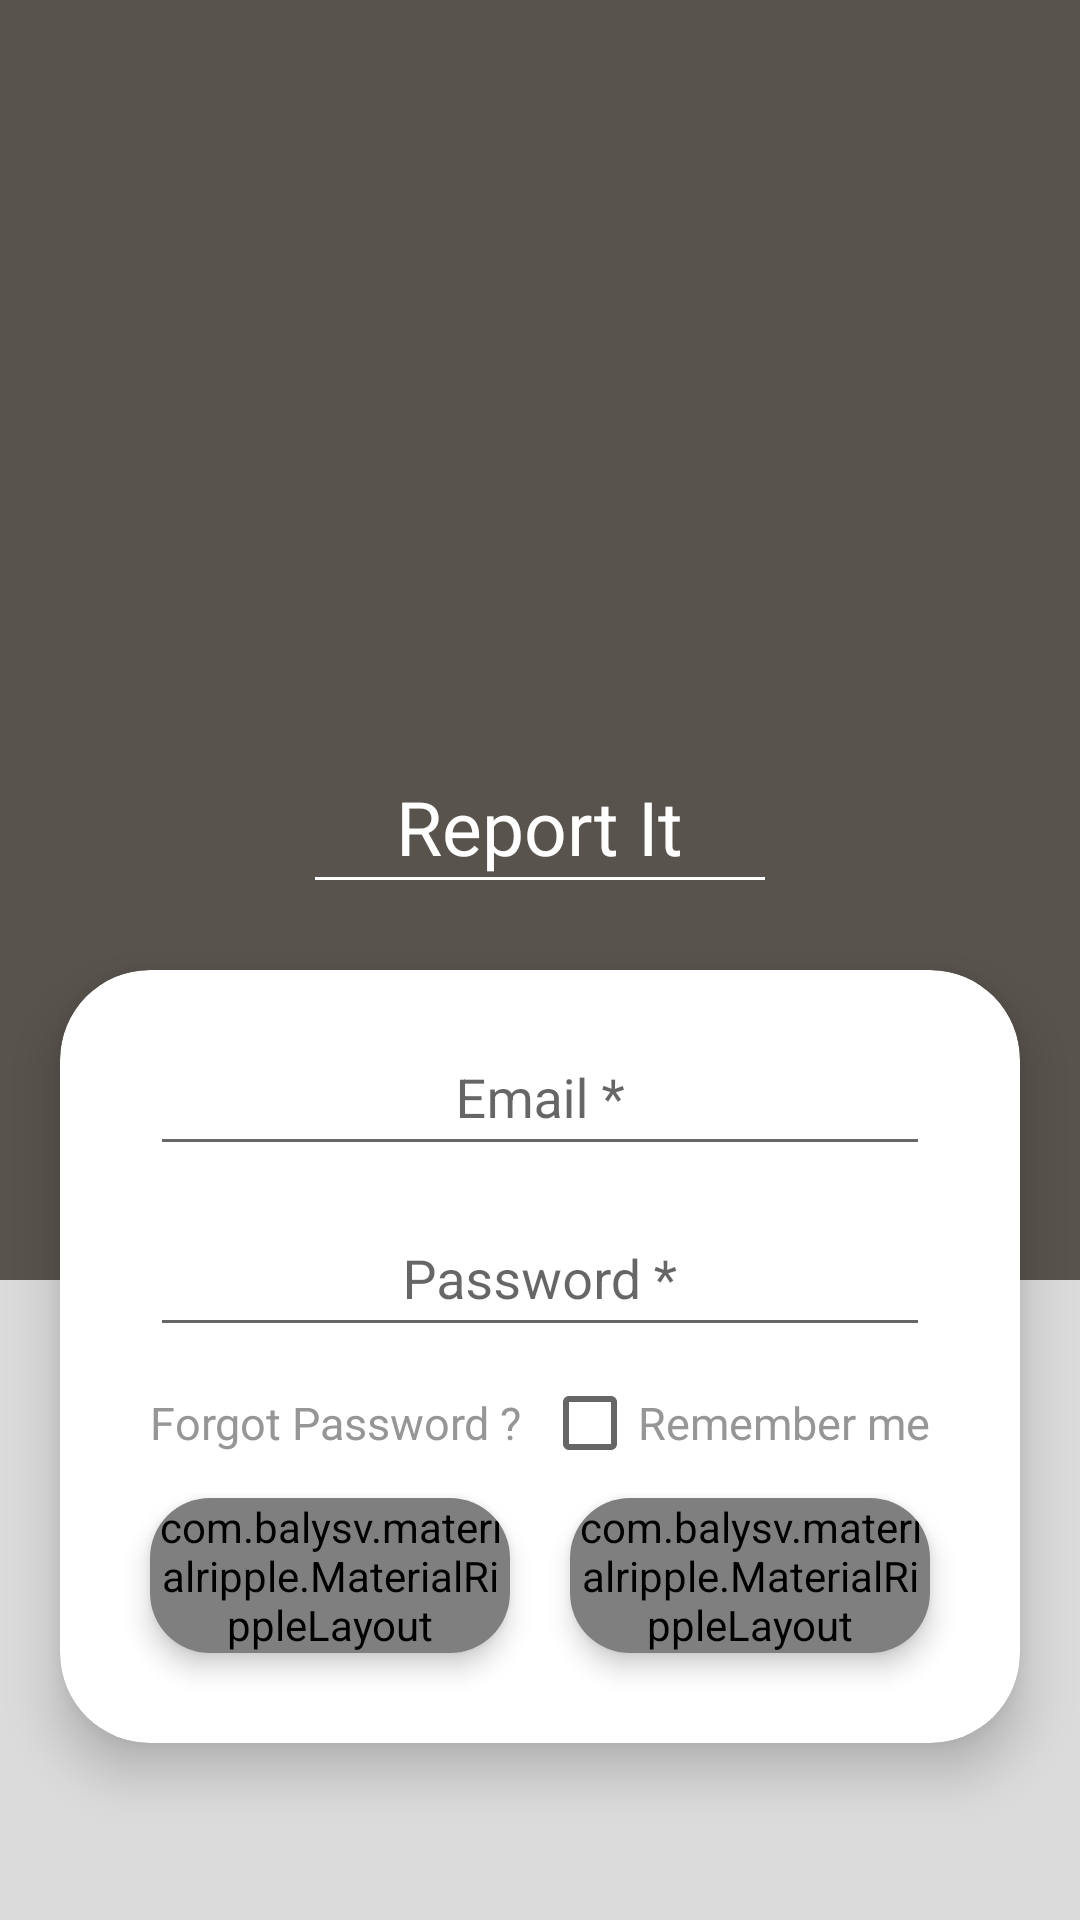

Produce the Android XML layout that renders to this screen, including the resource entries it uses.
<!-- AndroidManifest.xml: application theme AppTheme -->
<!-- res/layout/activity_login.xml -->
<?xml version="1.0" encoding="utf-8"?>
<RelativeLayout xmlns:android="http://schemas.android.com/apk/res/android"
    xmlns:app="http://schemas.android.com/apk/res-auto"
    xmlns:tools="http://schemas.android.com/tools"
    android:layout_width="match_parent"
    android:layout_height="match_parent"
    tools:context=".LoginActivity">


    <LinearLayout
        android:layout_width="match_parent"
        android:layout_height="match_parent"
        android:orientation="vertical">

        <View
            android:layout_width="match_parent"
            android:layout_height="0dp"
            android:layout_weight="2"
            android:background="@color/text" />

        <View
            android:layout_width="match_parent"
            android:layout_height="0dp"
            android:layout_weight="1"
            android:background="#DBDBDB" />


    </LinearLayout>

        <LinearLayout
            android:layout_width="match_parent"
            android:layout_height="match_parent"
            android:gravity="center"
            android:orientation="vertical">

            <LinearLayout
                android:layout_width="wrap_content"
                android:layout_height="wrap_content"
                android:gravity="center"
                android:orientation="vertical">

                <ImageView
                    android:layout_width="150dp"
                    android:layout_height="200dp"
                    android:src="@drawable/problem" />

                <TextView
                    android:layout_width="wrap_content"
                    android:layout_height="wrap_content"
                    android:layout_marginTop="20dp"
                    android:gravity="center"
                    android:text="@string/app_name"
                    android:textColor="@android:color/white"
                    android:textSize="25sp" />

                <View
                    android:layout_width="match_parent"
                    android:layout_height="1dp"
                    android:background="@android:color/white" />

            </LinearLayout>

            <androidx.cardview.widget.CardView
                android:layout_width="match_parent"
                android:layout_height="wrap_content"
                android:layout_marginLeft="20dp"
                android:layout_marginTop="30dp"
                android:layout_marginRight="20dp"
                android:layout_marginBottom="20dp"
                app:cardCornerRadius="30dp"
                app:cardElevation="10dp">

                <LinearLayout
                    android:layout_width="match_parent"
                    android:layout_height="match_parent"
                    android:orientation="vertical">

                    <com.google.android.material.textfield.TextInputLayout
                        android:layout_width="match_parent"
                        android:layout_height="wrap_content"
                        android:layout_marginLeft="30dp"
                        android:layout_marginTop="10dp"
                        android:layout_marginRight="30dp"
                        android:layout_marginBottom="5dp"
                        android:focusable="false"
                        android:gravity="center_vertical">

                        <com.google.android.material.textfield.TextInputEditText
                            android:id="@+id/email_field"
                            android:layout_width="match_parent"
                            android:layout_height="wrap_content"
                            android:gravity="center"
                            android:hint="Email *"
                            android:inputType="textEmailAddress"
                            android:padding="10dp" />

                    </com.google.android.material.textfield.TextInputLayout>

                    <com.google.android.material.textfield.TextInputLayout
                        android:layout_width="match_parent"
                        android:layout_height="wrap_content"
                        android:layout_marginLeft="30dp"
                        android:layout_marginRight="30dp"
                        android:layout_marginBottom="15dp"
                        android:focusable="false"
                        android:gravity="center_vertical">

                        <EditText
                            android:id="@+id/password_field"
                            android:layout_width="match_parent"
                            android:layout_height="wrap_content"
                            android:gravity="center"
                            android:hint="Password *"
                            android:inputType="textPassword"
                            android:padding="10dp" />

                    </com.google.android.material.textfield.TextInputLayout>


                    <LinearLayout
                        android:layout_width="match_parent"
                        android:layout_height="wrap_content"
                        android:layout_marginLeft="30dp"
                        android:layout_marginRight="30dp"
                        android:gravity="center_vertical"
                        android:orientation="horizontal">

                        <TextView
                            android:id="@+id/forgot_password_txt"
                            android:layout_width="wrap_content"
                            android:layout_height="wrap_content"
                            android:text="Forgot Password ?"
                            android:textColor="#969696"
                            android:textSize="15sp" />

                        <RelativeLayout
                            android:layout_width="match_parent"
                            android:layout_height="match_parent">

                            <CheckBox
                                android:id="@+id/remember_me_checkbox"
                                android:layout_width="wrap_content"
                                android:layout_height="wrap_content"
                                android:layout_alignParentRight="true"
                                android:text="Remember me"
                                android:textColor="#969696"
                                android:textSize="15dp" />

                        </RelativeLayout>

                    </LinearLayout>

                    <LinearLayout
                        android:layout_width="match_parent"
                        android:layout_height="wrap_content"
                        android:orientation="horizontal">

                        <androidx.cardview.widget.CardView
                            android:layout_width="0dp"
                            android:layout_height="wrap_content"
                            android:layout_marginLeft="30dp"
                            android:layout_marginTop="15dp"
                            android:layout_marginRight="10dp"
                            android:layout_marginBottom="30dp"
                            android:layout_weight="1"
                            app:cardCornerRadius="20dp"
                            app:cardElevation="5dp">


                            <com.balysv.materialripple.MaterialRippleLayout
                                style="@style/RippleStyleWhite"
                                android:layout_width="match_parent"
                                android:layout_height="wrap_content">

                                <Button
                                    android:id="@+id/login_btn"
                                    android:layout_width="match_parent"
                                    android:layout_height="wrap_content"
                                    android:background="@color/text"
                                    android:text="Login"
                                    android:textColor="@android:color/white" />

                            </com.balysv.materialripple.MaterialRippleLayout>

                        </androidx.cardview.widget.CardView>

                        <androidx.cardview.widget.CardView
                            android:layout_width="0dp"
                            android:layout_height="wrap_content"
                            android:layout_marginLeft="10dp"
                            android:layout_marginTop="15dp"
                            android:layout_marginRight="30dp"
                            android:layout_marginBottom="30dp"
                            android:layout_weight="1"
                            app:cardCornerRadius="20dp"
                            app:cardElevation="5dp">


                            <com.balysv.materialripple.MaterialRippleLayout
                                style="@style/RippleStyleWhite"
                                android:layout_width="match_parent"
                                android:layout_height="wrap_content">

                                <Button
                                    android:id="@+id/register_btn"
                                    android:layout_width="match_parent"
                                    android:layout_height="wrap_content"
                                    android:background="@color/text"
                                    android:text="register"
                                    android:textColor="@android:color/white" />

                            </com.balysv.materialripple.MaterialRippleLayout>

                        </androidx.cardview.widget.CardView>

                    </LinearLayout>

                </LinearLayout>

            </androidx.cardview.widget.CardView>

        </LinearLayout>

</RelativeLayout>
<!-- resources referenced by this layout -->
<resources>
  <color name="text">#59534D</color>
  <string name="app_name">Report It</string>
  <style name="RippleStyleWhite">
          <item name="mrl_rippleOverlay">true</item>
          <item name="mrl_rippleColor">#80FFFFFF</item>
          <item name="mrl_rippleHover">true</item>
          <item name="mrl_rippleAlpha">0.2</item>
      </style>
  <style name="AppTheme" parent="Theme.AppCompat.Light.NoActionBar">
          
          <item name="colorPrimary">@color/colorPrimary</item>
          <item name="colorPrimaryDark">@color/colorPrimaryDark</item>
          <item name="colorAccent">@color/colorAccent</item>
      </style>
  <color name="colorPrimary">#292C32</color>
  <color name="colorPrimaryDark">#292C32</color>
  <color name="colorAccent">#292C32</color>
</resources>
